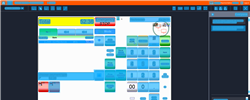
Task: Trigger Based Attended Automation
Workflow: NAMOS_PH_VerifyDriveOffErrorMessageExists

Step 1: Computer Vision in window 'Web Rep Console*' (msedge.exe)

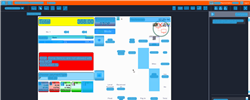
Step 2: CV refresh

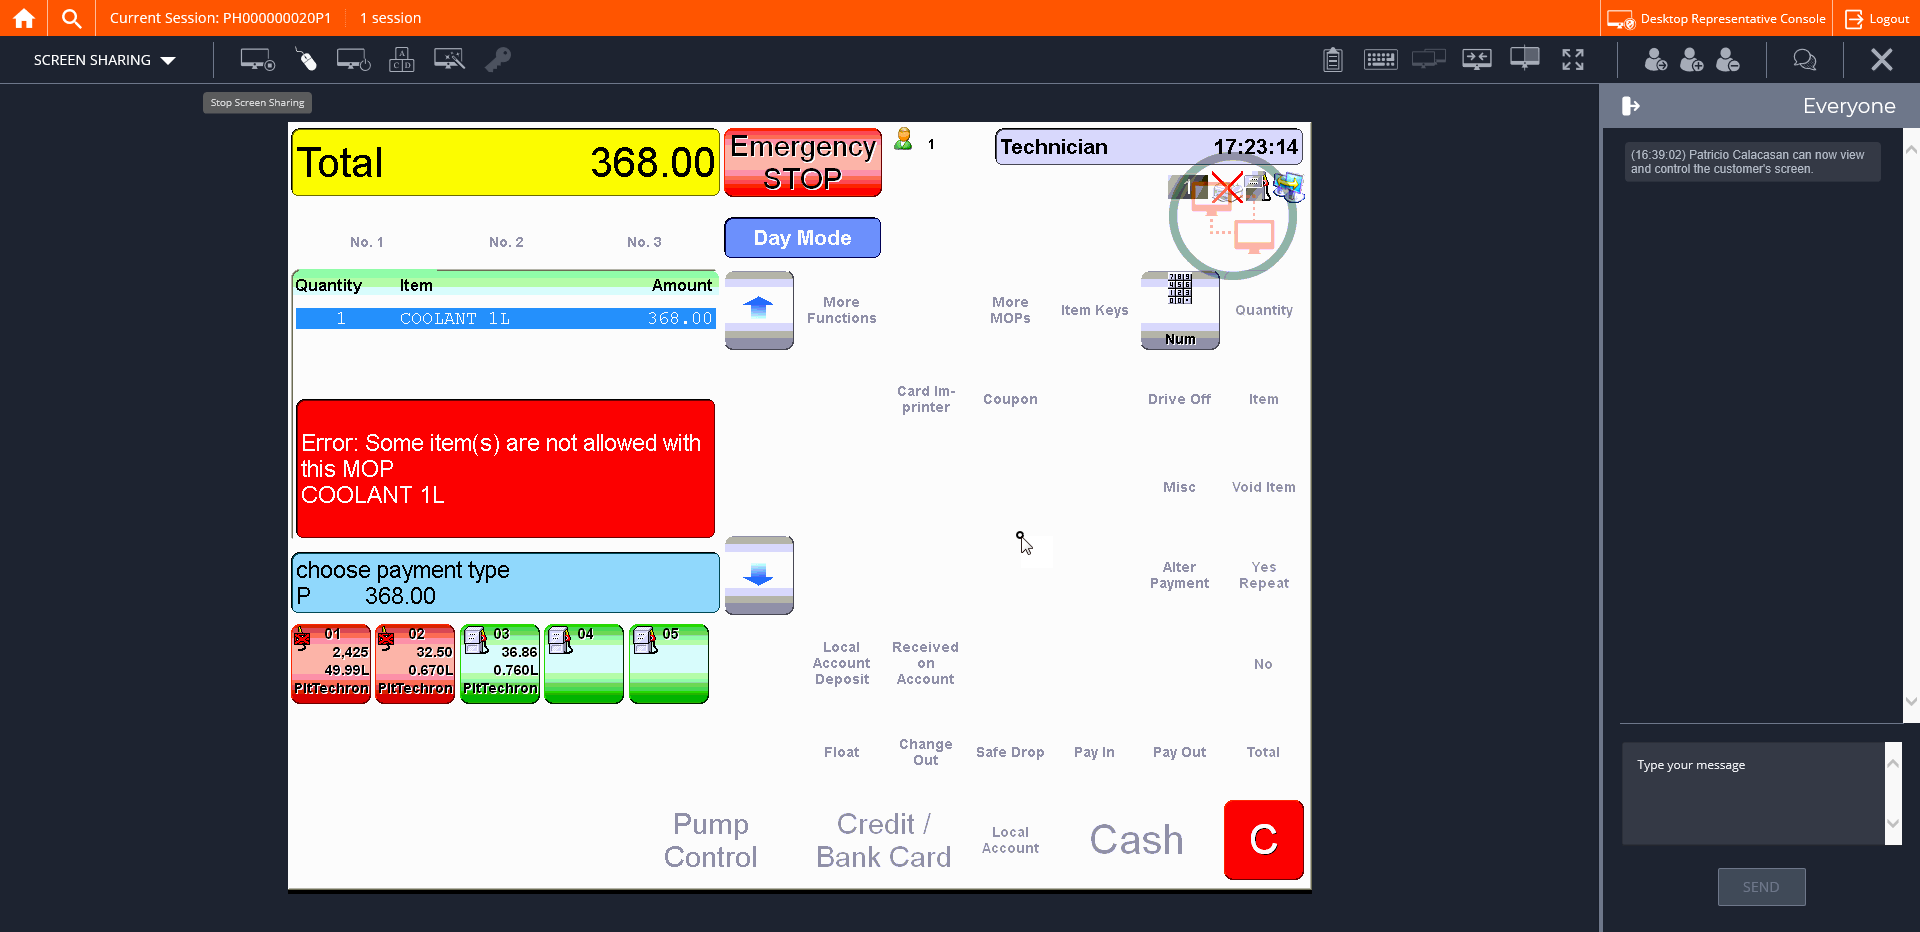
Step 3: CVCache

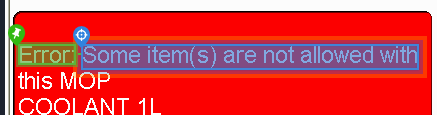
Step 4 [try]: get-text

Step 5: CvDescriptor (same screen as step 4)

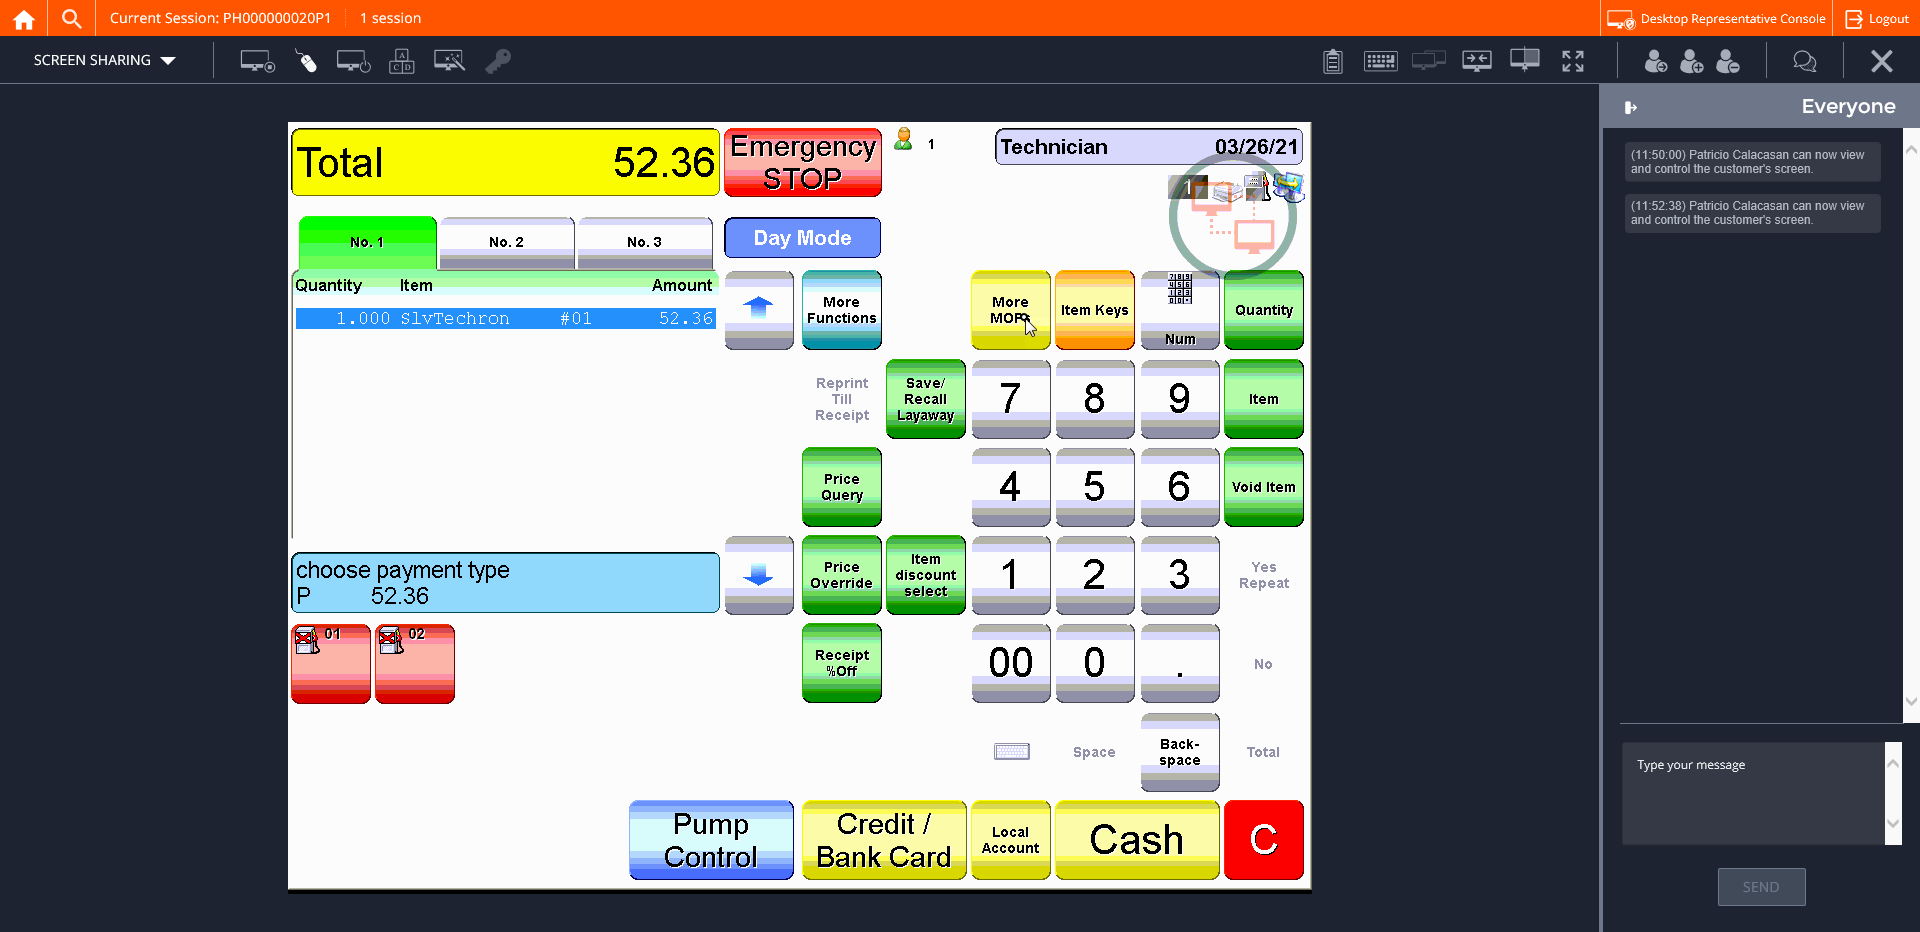
Step 6: CVCache